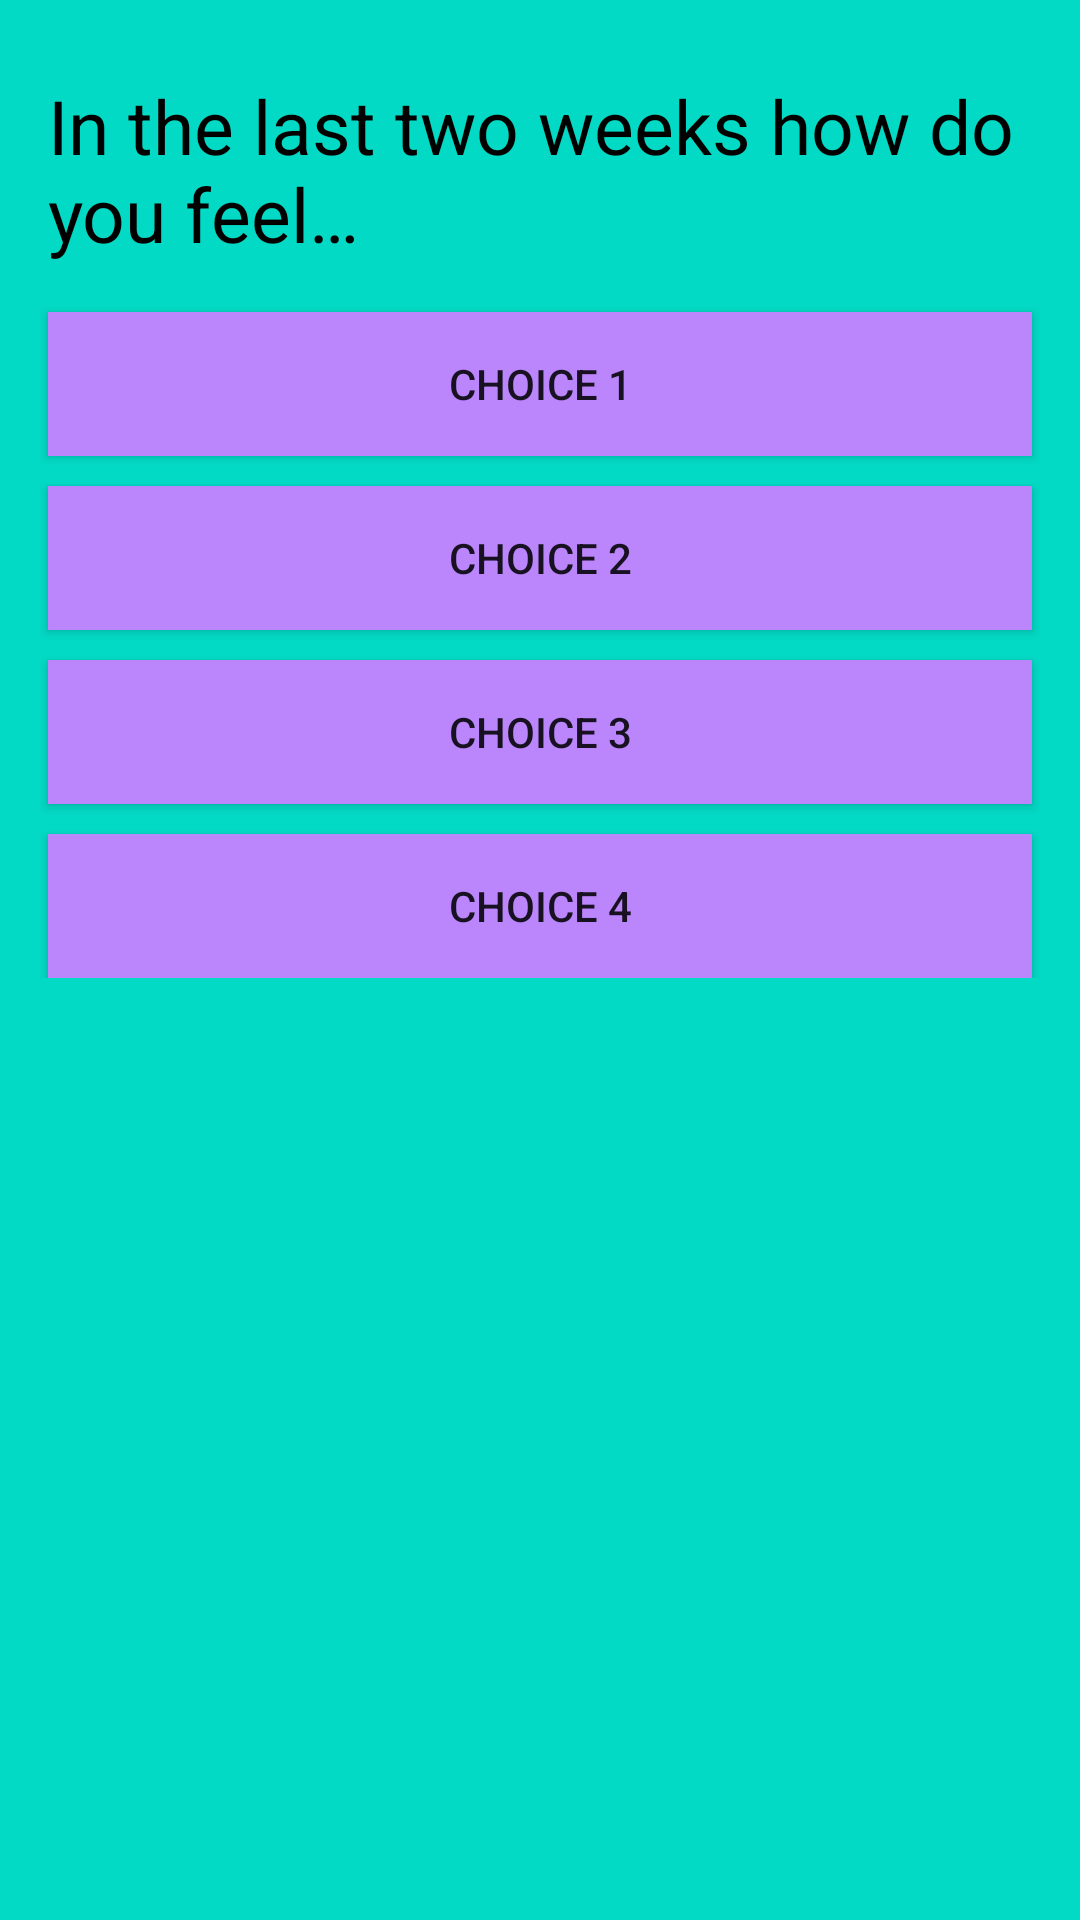

Here is an Android app screen rendered from its layout file. Give the layout XML and the strings, colors and styles it references.
<!-- AndroidManifest.xml: application theme Theme.DepressionTest -->
<!-- res/layout/activity_depression_test.xml -->
<?xml version="1.0" encoding="utf-8"?>
<ScrollView xmlns:android="http://schemas.android.com/apk/res/android"
    xmlns:app="http://schemas.android.com/apk/res-auto"
    xmlns:tools="http://schemas.android.com/tools"
    android:layout_width="match_parent"
    android:layout_height="match_parent"
    android:background="@color/colorAccent"
    tools:context=".activities.DepressionTestActivity">

    <LinearLayout
        android:layout_width="match_parent"
        android:layout_height="wrap_content"
        android:orientation="vertical">

        <TextView
            android:layout_width="match_parent"
            android:layout_height="wrap_content"
            android:text="@string/in_the_last_2_weeks"
            android:textColor="@android:color/black"
            android:layout_marginHorizontal="@dimen/size_16"
            android:layout_marginTop="@dimen/size_25"
            android:textSize="@dimen/font_25"/>

        <Button
            android:id="@+id/btnChoice1"
            android:layout_width="match_parent"
            android:layout_height="wrap_content"
            android:background="@color/purple_200"
            android:text="@string/choice1"
            android:layout_marginHorizontal="@dimen/size_16"
            android:layout_marginTop="@dimen/size_16"/>

        <Button
            android:id="@+id/btnChoice2"
            android:layout_width="match_parent"
            android:layout_height="wrap_content"
            android:background="@color/purple_200"
            android:text="@string/choice2"
            android:layout_marginHorizontal="@dimen/size_16"
            android:layout_marginTop="@dimen/size_10"/>

        <Button
            android:id="@+id/btnChoice3"
            android:layout_width="match_parent"
            android:layout_height="wrap_content"
            android:background="@color/purple_200"
            android:text="@string/choice3"
            android:layout_marginHorizontal="@dimen/size_16"
            android:layout_marginTop="@dimen/size_10"/>

        <Button
            android:id="@+id/btnChoice4"
            android:layout_width="match_parent"
            android:layout_height="wrap_content"
            android:background="@color/purple_200"
            android:text="@string/choice4"
            android:layout_marginHorizontal="@dimen/size_16"
            android:layout_marginTop="@dimen/size_10"/>

    </LinearLayout>

</ScrollView>
<!-- resources referenced by this layout -->
<resources>
  <color name="colorAccent">#03DAC5</color>
  <color name="purple_200">#FFBB86FC</color>
  <dimen name="font_25">25sp</dimen>
  <dimen name="size_10">10dp</dimen>
  <dimen name="size_16">16dp</dimen>
  <dimen name="size_25">25dp</dimen>
  <string name="choice1">choice 1</string>
  <string name="choice2">choice 2</string>
  <string name="choice3">choice 3</string>
  <string name="choice4">choice 4</string>
  <string name="in_the_last_2_weeks">In the last two weeks how do you feel…</string>
  <style name="Theme.DepressionTest" parent="Theme.MaterialComponents.DayNight.DarkActionBar">
          
          <item name="colorPrimary">@color/purple_500</item>
          <item name="colorPrimaryVariant">@color/purple_700</item>
          <item name="colorOnPrimary">@color/white</item>
          
          <item name="colorSecondary">@color/teal_200</item>
          <item name="colorSecondaryVariant">@color/teal_700</item>
          <item name="colorOnSecondary">@color/black</item>
          
          <item name="android:statusBarColor" tools:targetApi="l">?attr/colorPrimaryVariant</item>
          
      </style>
  <color name="purple_500">#FF6200EE</color>
  <color name="purple_700">#FF3700B3</color>
  <color name="white">#FFFFFFFF</color>
  <color name="teal_200">#FF03DAC5</color>
  <color name="teal_700">#FF018786</color>
  <color name="black">#FF000000</color>
</resources>
